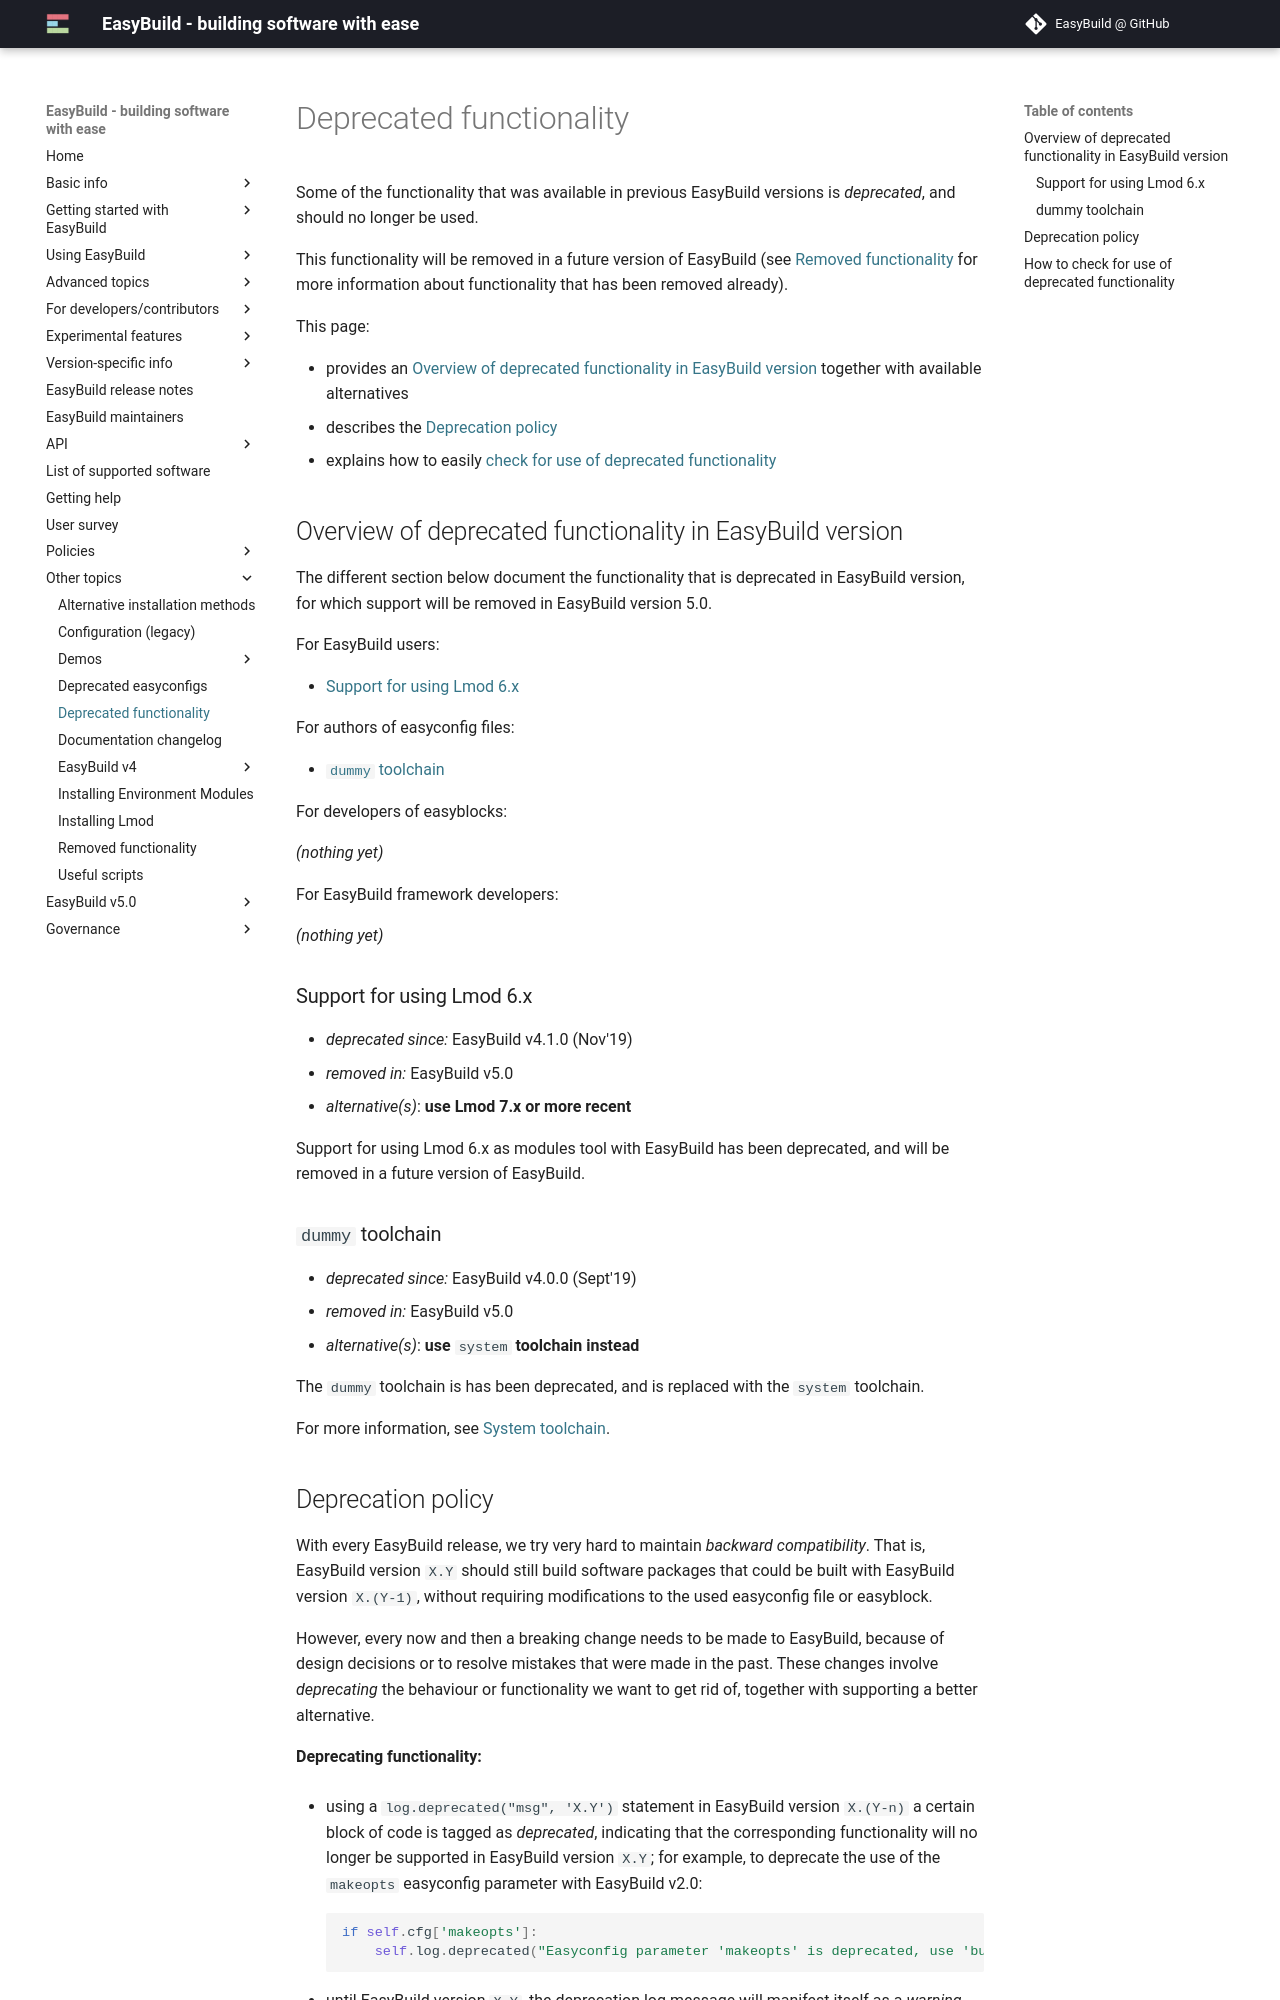

repository: easybuilders/easybuild-docs · page: deprecated-functionality/index.html · generator: mkdocs

# Deprecated functionality {: #deprecated }

Some of the functionality that was available in previous EasyBuild
versions is *deprecated*, and should no longer be used.

This functionality will be removed in a future version of EasyBuild (see
[Removed functionality][removed_functionality] for more
information about functionality that has been removed already).

This page:

- provides an
    [Overview of deprecated functionality in EasyBuild version][overview_deprecated] together with available alternatives
- describes the
    [Deprecation policy][deprecation_policy]
- explains how to easily
    [check for use of deprecated functionality][how_to_check_use_of_deprecated_functionality]

## Overview of deprecated functionality in EasyBuild version {: #overview_deprecated }

The different section below document the functionality that is
deprecated in EasyBuild version, for which support will be removed in
EasyBuild version 5.0.

For EasyBuild users:

- [Support for using Lmod 6.x][depr_lmod6]

For authors of easyconfig files:

- [`dummy` toolchain][depr_dummy_toolchain]

For developers of easyblocks:

*(nothing yet)*

For EasyBuild framework developers:

*(nothing yet)*

### Support for using Lmod 6.x {: #depr_lmod6 }

- *deprecated since:* EasyBuild v4.1.0 (Nov'19)
- *removed in:* EasyBuild v5.0
- *alternative(s)*: **use Lmod 7.x or more recent**

Support for using Lmod 6.x as modules tool with EasyBuild has been
deprecated, and will be removed in a future version of EasyBuild.

### `dummy` toolchain {: #depr_dummy_toolchain }

- *deprecated since:* EasyBuild v4.0.0 (Sept'19)
- *removed in:* EasyBuild v5.0
- *alternative(s)*: **use** `system` **toolchain instead**

The `dummy` toolchain is has been deprecated, and is replaced with the
`system` toolchain.

For more information, see [System toolchain][system_toolchain].
